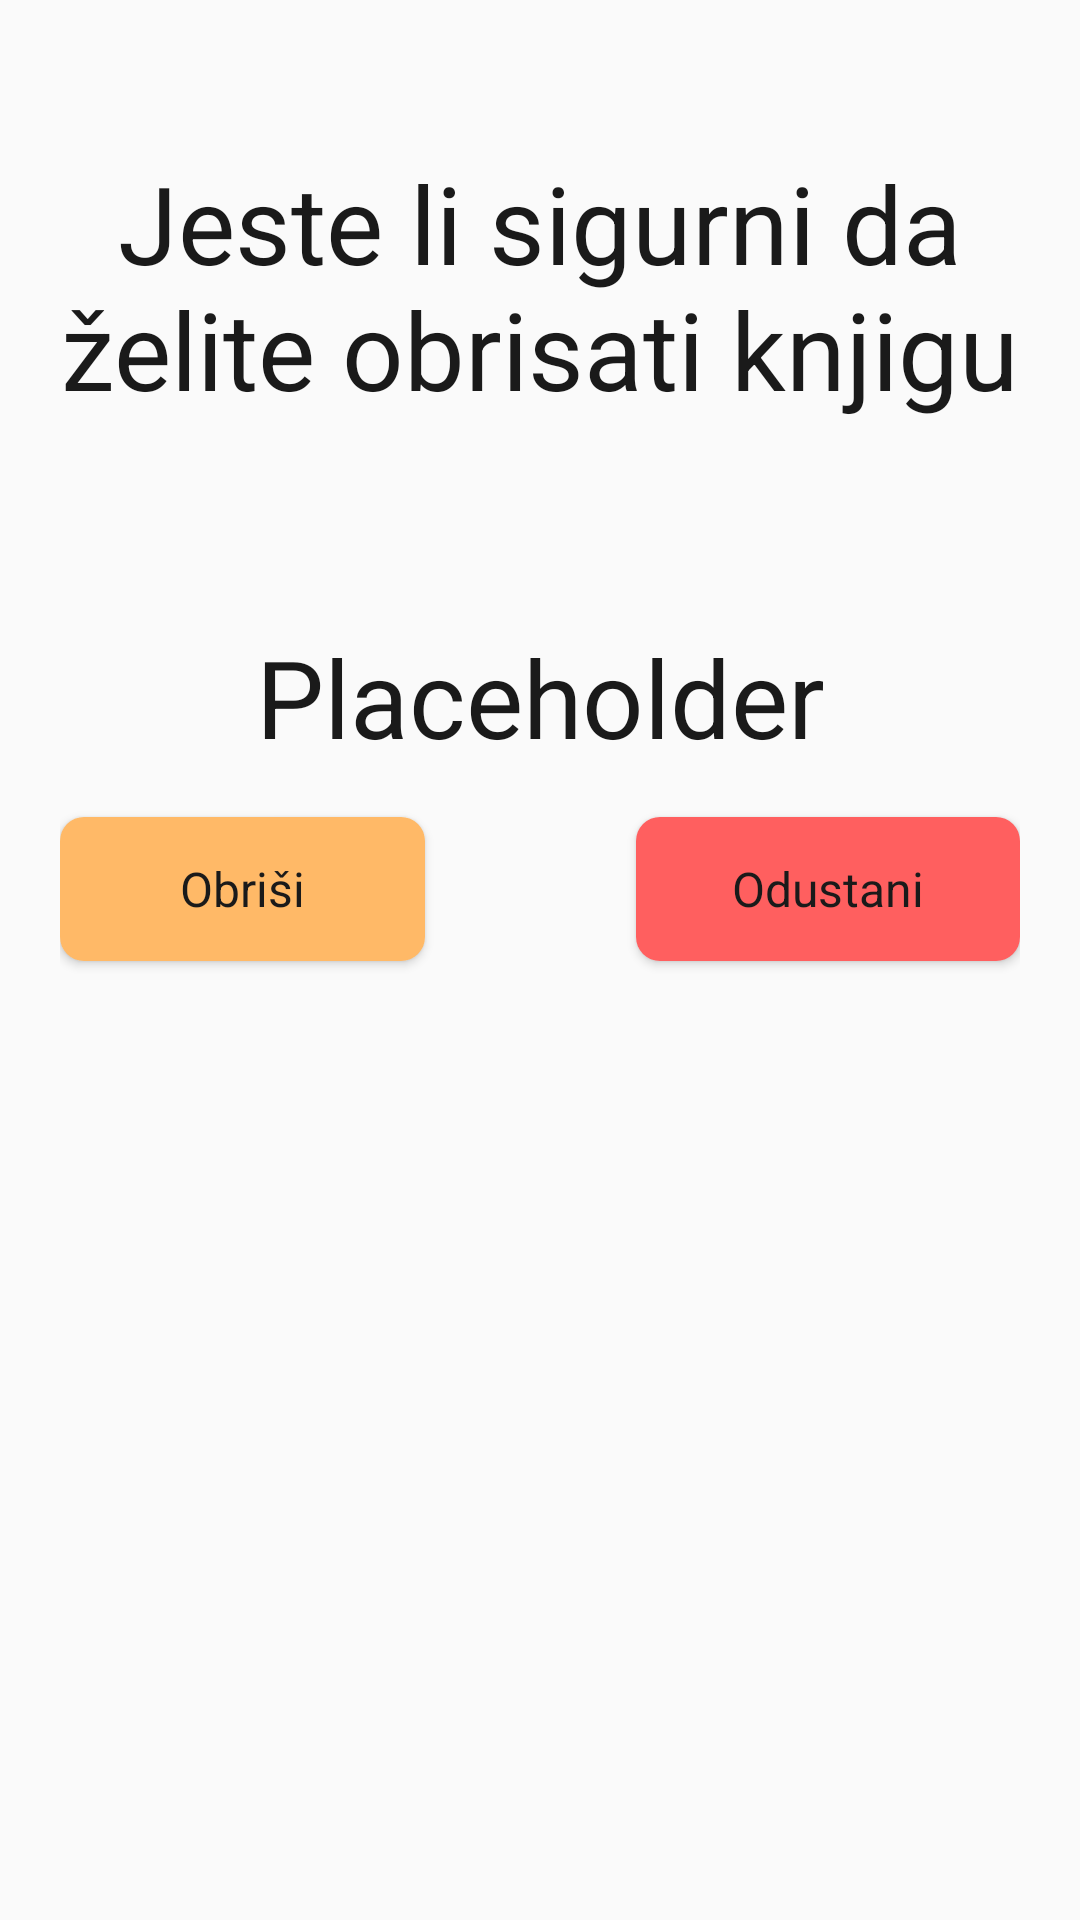

Produce the Android XML layout that renders to this screen, including the resource entries it uses.
<!-- AndroidManifest.xml: application theme AppTheme -->
<!-- res/layout/confirm_delete_layout.xml -->
<?xml version="1.0" encoding="utf-8"?>
<androidx.constraintlayout.widget.ConstraintLayout xmlns:android="http://schemas.android.com/apk/res/android"
                                                   xmlns:app="http://schemas.android.com/apk/res-auto"
                                                   xmlns:tools="http://schemas.android.com/tools"
                                                   android:layout_width="match_parent"
                                                   android:layout_height="wrap_content"
                                                   android:paddingStart="20dp"
                                                   android:paddingEnd="20dp"
                                                   android:paddingTop="50dp"
                                                   android:paddingBottom="50dp"
>

    <TextView
            android:layout_width="0dp"
            android:layout_height="150dp"
            android:textSize="36sp"
            android:text="@string/confirm_delete"
            android:ems="10"
            android:id="@+id/confirm_delete"
            app:layout_constraintStart_toStartOf="parent" app:layout_constraintTop_toTopOf="parent"
            app:layout_constraintEnd_toEndOf="parent" android:textAlignment="center"/>

    <Button
            android:text="@string/delete"
            android:layout_width="wrap_content"
            android:paddingHorizontal="40dp"
            android:layout_height="wrap_content" android:id="@+id/btn_delete"
            style="@style/AppTheme"
            android:background="@drawable/btn_small_rounded"
            android:textSize="16sp" android:layout_marginTop="16dp"
            app:layout_constraintTop_toBottomOf="@+id/book_delete_placeholder"
            app:layout_constraintStart_toStartOf="parent"/>
    <Button
            android:text="@string/cancel"
            android:layout_width="wrap_content"
            android:paddingHorizontal="32dp"

            android:layout_height="wrap_content" android:id="@+id/btn_cancel"
            style="@style/AppTheme"
            android:background="@drawable/btn_rounded_cancel"
            android:textSize="16sp"
            android:layout_marginTop="16dp"
            app:layout_constraintTop_toBottomOf="@+id/book_delete_placeholder"
            app:layout_constraintEnd_toEndOf="parent"/>
    <TextView
            android:text="@string/placeholder"
            android:layout_width="0dp"
            android:textSize="36sp"
            android:layout_height="wrap_content" android:id="@+id/book_delete_placeholder"
            android:layout_marginTop="8dp"
            app:layout_constraintTop_toBottomOf="@+id/confirm_delete" app:layout_constraintEnd_toEndOf="parent"
            app:layout_constraintStart_toStartOf="parent" android:textAlignment="center"/>

</androidx.constraintlayout.widget.ConstraintLayout>
<!-- resources referenced by this layout -->
<resources>
  <!-- drawable btn_rounded_cancel (drawable) -->
  <?xml version="1.0" encoding="utf-8"?>
  <shape android:shape="rectangle" xmlns:android="http://schemas.android.com/apk/res/android">
  
      <solid android:color="@color/colorCancel"/>
      <corners android:radius="8dp"/>
  </shape>
  <!-- drawable btn_small_rounded (drawable) -->
  <?xml version="1.0" encoding="utf-8"?>
  <shape android:shape="rectangle" xmlns:android="http://schemas.android.com/apk/res/android">
  
      <solid android:color="@color/colorAccent"/>
      <corners android:radius="8dp"/>
  </shape>
  <string name="cancel">Odustani</string>
  <string name="confirm_delete">Jeste li sigurni da želite obrisati knjigu</string>
  <string name="delete">Obriši</string>
  <string name="placeholder">Placeholder</string>
  <style name="AppTheme" parent="Theme.AppCompat.Light.DarkActionBar">
          
          <item name="colorPrimary">@color/colorPrimary</item>
          <item name="colorPrimaryDark">@color/colorPrimaryDark</item>
          <item name="colorAccent">@color/colorAccent</item>
          <item name="android:textColorHint">@color/colorHint</item>
          <item name="android:textColor">@color/fontColor</item>
  
          
          <item name="windowActionBar">false</item>
          <item name="windowNoTitle">true</item>
      </style>
  <color name="colorCancel">#FF5F5F</color>
  <color name="colorAccent">#FFB967</color>
  <color name="colorPrimary">#625CFF</color>
  <color name="colorPrimaryDark">#3700B3</color>
  <color name="colorHint">#B30F0F0F</color>
  <color name="fontColor">#1A1A1A</color>
</resources>
